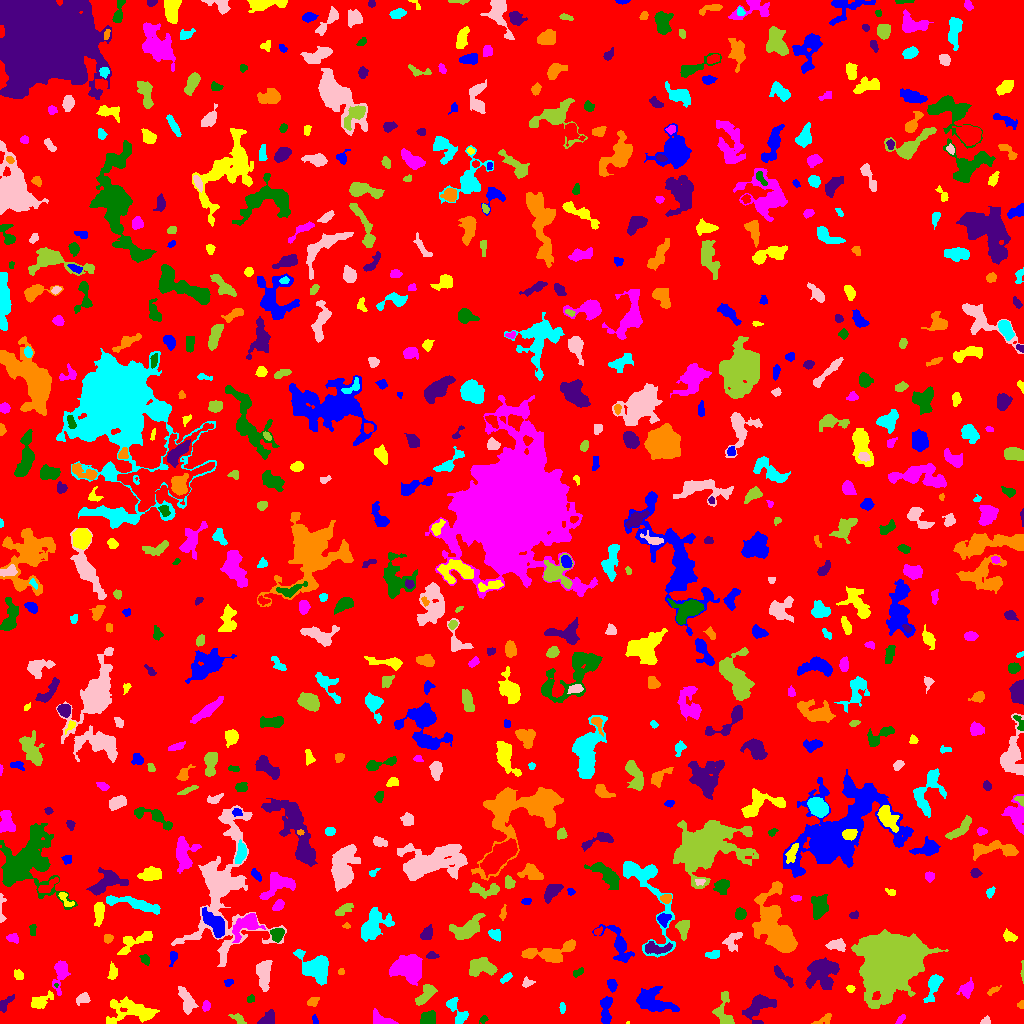

Values plotted in this chart, from the file beside it:
ID, X, Y, A, B, theta, total_flux, mu_max, mu_median, mu_mean, R_fwhm, R_e, R10, R90, x_start, x_end, y_start, y_end, area, greylevel
0, 505.4, 510.3, 301.9, 288.8, 0.866, 1135636, 11.0, 1.0, 1.428, 36.95, 224.6, 85.12, 373.4, 0, 1023, 0, 1023, 795048, 1.428
1, 605.7, 13.96, 7.985, 2.561, 1.54, 735.0, 6.0, 3.0, 2.849, 6.84, 5.14, 2.034, 7.939, 600, 612, 0, 27, 258, 5.849
2, 627.5, 0.625, 0.866, 0.696, 0.0, 16.0, 3.0, 1.0, 1.455, 1.128, 0.7979, 0.0, 1.596, 626, 629, 0, 2, 11, 6.455
3, 900.4, 3.884, 2.763, 1.255, 1.011, 69.0, 3.0, 1.0, 1.03, 2.646, 2.257, 0.7979, 3.478, 895, 905, 0, 9, 67, 8.03
4, 483.4, 4.021, 2.239, 1.553, 0.777, 146.0, 5.0, 2.0, 2.561, 2.877, 2.326, 0.7979, 3.656, 479, 488, 0, 8, 57, 5.561
5, 758.1, 17.05, 7.945, 4.731, 0.6939, 1503, 8.0, 3.0, 3.218, 7.421, 6.383, 2.585, 10.39, 742, 776, 0, 29, 467, 6.218
6, 825.4, 4.533, 4.77, 1.892, 0.4915, 90.0, 3.0, 1.0, 0.7826, 2.326, 2.523, 0.7979, 4.222, 811, 831, 0, 10, 115, 4.783
7, 457.6, 11.01, 8.938, 3.638, -1.081, 318.0, 4.0, 1.0, 1.214, 5.14, 4.297, 1.693, 7.159, 446, 468, 0, 26, 262, 5.214
8, 985.7, 1.911, 2.238, 1.685, 0.2259, 90.0, 3.0, 1.0, 1.364, 3.038, 2.326, 0.7979, 3.613, 980, 990, 0, 8, 66, 10.36
9, 238.8, 3.565, 4.069, 1.559, -0.5959, 85.0, 3.0, 1.0, 0.7944, 2.034, 2.764, 0.7979, 4.297, 228, 246, 0, 10, 107, 4.794
10, 1011, 3.192, 3.639, 1.829, -0.3282, 229.0, 5.0, 2.0, 1.893, 3.478, 2.932, 1.128, 4.853, 1000, 1019, 0, 8, 121, 7.893
11, 314.9, 2.663, 2.402, 1.116, -1.081, 92.0, 5.0, 2.0, 1.804, 2.111, 1.871, 0.5642, 3.038, 312, 318, 0, 9, 51, 6.804
12, 132.3, 11.83, 13.7, 6.003, -0.03882, 1607, 6.0, 2.0, 2.332, 9.339, 8.234, 2.985, 12.88, 106, 159, 0, 27, 689, 5.332
13, 382.3, 3.659, 6.051, 2.442, -0.3548, 293.0, 4.0, 1.0, 1.495, 5.47, 4.107, 1.596, 6.408, 373, 398, 0, 15, 196, 5.495
14, 428.7, 5.224, 3.545, 3.184, 0.3418, 644.0, 7.0, 3.0, 3.354, 5.441, 4.334, 1.784, 6.628, 420, 435, 0, 13, 192, 7.354
15, 267.6, 4.212, 4.243, 2.745, 0.6431, 589.0, 7.0, 3.0, 3.347, 4.478, 3.949, 1.596, 6.383, 257, 274, 0, 14, 176, 6.347
16, 1021, 18.82, 1.955, 1.661, 1.404, 136.0, 5.0, 3.0, 2.776, 2.877, 2.185, 0.7979, 3.385, 1017, 1023, 15, 23, 49, 7.776
17, 562.4, 15.5, 2.227, 1.362, -0.0, 62.0, 2.0, 1.0, 1.0, 3.827, 2.185, 0.9772, 3.523, 559, 565, 10, 21, 62, 6.0
18, 84.08, 25.58, 2.934, 2.315, 0.4293, 223.0, 6.0, 1.0, 1.729, 3.29, 2.764, 1.128, 4.72, 76, 90, 18, 31, 129, 5.729
19, 723.2, 12.71, 9.437, 4.533, -1.491, 833.0, 6.0, 3.0, 2.628, 7.136, 5.614, 2.185, 8.667, 712, 734, 0, 32, 317, 5.628
20, 535.8, 16.31, 6.119, 2.119, 0.4115, 236.0, 4.0, 1.0, 1.333, 4.754, 3.656, 1.262, 5.89, 524, 547, 8, 23, 177, 5.333
21, 651.1, 22.39, 8.808, 4.821, -0.3883, 3128, 18.0, 4.0, 5.17, 5.781, 6.794, 2.523, 11.45, 636, 679, 12, 37, 605, 8.17
22, 40.33, 22.1, 6.321, 2.947, 0.5179, 725.0, 7.0, 3.0, 3.18, 5.382, 4.886, 1.871, 7.464, 31, 53, 15, 33, 228, 6.18
23, 206.3, 17.44, 2.348, 1.888, -1.38, 82.0, 3.0, 1.0, 1.025, 2.585, 2.459, 0.9772, 3.989, 202, 210, 12, 23, 80, 6.025
24, 250.5, 24.77, 1.823, 1.617, 0.1717, 74.0, 4.0, 1.0, 1.298, 2.459, 1.954, 0.7979, 3.385, 247, 254, 21, 29, 57, 5.298
25, 4.819, 19.29, 4.535, 2.068, 1.071, 116.0, 2.0, 1.0, 0.8593, 5.352, 3.141, 1.262, 4.983, 0, 14, 11, 29, 135, 4.859
26, 312.9, 21.97, 2.898, 1.72, 0.4703, 196.0, 6.0, 2.0, 2.042, 3.038, 2.764, 0.9772, 4.514, 307, 319, 17, 26, 96, 6.042
27, 934.1, 39.27, 6.525, 2.802, 1.205, 883.0, 10.0, 2.0, 3.188, 4.853, 4.37, 1.693, 7.548, 923, 943, 21, 49, 277, 12.19
28, 186.7, 22.19, 7.482, 2.912, -1.196, 738.0, 6.0, 2.0, 2.571, 6.383, 5.323, 2.034, 8.33, 178, 198, 9, 37, 287, 5.571
29, 424.6, 28.22, 6.781, 2.679, 0.8819, 708.0, 7.0, 2.0, 2.798, 5.171, 4.754, 1.784, 7.569, 415, 437, 18, 39, 253, 6.798
30, 475.5, 27.5, 2.291, 1.5, -0.0, 64.0, 2.0, 1.0, 1.143, 3.909, 2.185, 0.9772, 3.613, 473, 479, 24, 32, 56, 5.143
31, 611.9, 38.58, 2.961, 2.172, -1.278, 336.0, 6.0, 3.0, 3.111, 4.442, 3.29, 1.262, 5.14, 607, 617, 31, 44, 108, 6.111
32, 850.4, 34.63, 1.93, 1.671, -0.01585, 147.0, 5.0, 3.0, 2.534, 3.09, 2.326, 0.7979, 3.523, 846, 855, 31, 38, 58, 12.53
33, 966.4, 34.64, 4.297, 3.122, 0.8351, 451.0, 5.0, 2.0, 2.399, 5.078, 4.406, 1.693, 6.699, 956, 973, 25, 46, 188, 9.399
34, 56.05, 38.24, 0.9007, 0.7472, -1.069, 21.0, 4.0, 1.0, 1.167, 1.382, 0.7979, 0.0, 1.493, 54, 58, 36, 40, 18, 9.167
35, 821.9, 52.15, 7.219, 6.648, 0.5629, 3064, 11.0, 4.0, 4.285, 8.387, 7.653, 3.038, 12.48, 805, 839, 34, 66, 715, 11.29
36, 993.1, 33.05, 3.471, 1.376, 0.5589, 128.0, 3.0, 2.0, 1.684, 3.568, 2.585, 1.128, 4.146, 987, 1001, 28, 38, 76, 5.684
37, 315.5, 55.42, 8.167, 5.529, -0.6671, 2717, 10.0, 4.0, 4.265, 9.508, 7.695, 3.09, 12.01, 293, 328, 38, 74, 637, 7.265
38, 526.7, 40.83, 2.386, 2.228, 0.1052, 82.0, 3.0, 1.0, 0.9425, 2.459, 2.326, 0.7979, 3.949, 522, 535, 36, 47, 87, 4.943
39, 1022, 52.6, 6.053, 0.6761, 1.568, 124.0, 5.0, 2.0, 2.255, 2.646, 2.257, 0.7979, 3.523, 1020, 1023, 40, 63, 55, 8.255
40, 458.4, 46.07, 6.053, 2.559, -1.049, 1167, 8.0, 4.0, 4.471, 7.181, 5.015, 2.111, 7.674, 451, 468, 35, 59, 261, 7.471
41, 228.6, 40.74, 2.254, 1.81, 0.6747, 85.0, 3.0, 1.0, 1.371, 2.764, 2.326, 0.7979, 3.785, 224, 233, 37, 44, 62, 5.371
42, 18.71, 48.55, 2.386, 1.825, -0.6524, 133.0, 4.0, 1.0, 1.462, 3.7, 2.646, 0.9772, 4.184, 14, 23, 44, 54, 91, 5.462
43, 406.4, 55.46, 7.331, 6.179, -0.2916, 3252, 11.0, 4.0, 4.58, 8.704, 8.117, 3.192, 12.94, 389, 422, 38, 69, 710, 7.58
44, 578.4, 51.0, 3.021, 1.346, 0.5117, 97.0, 3.0, 1.0, 1.26, 3.141, 2.523, 0.9772, 3.949, 573, 583, 46, 56, 77, 5.26
45, 782.7, 47.48, 7.591, 1.872, -0.7768, 458.0, 5.0, 3.0, 2.71, 5.323, 4.222, 1.693, 6.482, 774, 793, 36, 58, 169, 5.71
46, 341.0, 51.66, 1.64, 1.458, 1.428, 88.0, 4.0, 2.0, 2.095, 2.985, 2.034, 0.7979, 3.038, 338, 344, 49, 55, 42, 6.095
47, 506.1, 45.37, 3.518, 1.502, 0.6396, 219.0, 5.0, 2.0, 2.576, 3.613, 2.877, 1.128, 4.478, 500, 512, 40, 51, 85, 5.576
48, 263.5, 50.09, 7.707, 3.282, 1.558, 1186, 8.0, 3.0, 3.313, 6.84, 5.944, 2.326, 9.339, 256, 272, 32, 63, 358, 6.313
49, 481.3, 56.17, 7.001, 4.179, 0.01157, 1282, 7.0, 3.0, 3.33, 7.818, 6.457, 2.523, 9.69, 469, 497, 47, 66, 385, 6.33
50, 738.9, 58.3, 1.764, 1.672, 0.2836, 148.0, 5.0, 3.0, 2.741, 3.141, 2.185, 0.7979, 3.385, 736, 743, 55, 62, 54, 6.741
51, 172.8, 66.16, 3.851, 1.84, 1.408, 123.0, 2.0, 1.0, 1.337, 5.382, 3.09, 1.382, 4.983, 169, 177, 57, 72, 92, 5.337
52, 112.9, 51.33, 3.606, 2.061, 1.503, 341.0, 5.0, 3.0, 2.772, 4.442, 3.338, 1.382, 5.262, 107, 117, 44, 62, 123, 7.772
53, 60.49, 49.35, 8.73, 3.149, 1.399, 963.0, 9.0, 3.0, 3.117, 4.652, 5.323, 1.954, 8.5, 52, 70, 28, 63, 309, 6.117
54, 145, 64.23, 2.419, 1.668, -1.083, 116.0, 4.0, 1.0, 1.333, 3.29, 2.523, 0.7979, 4.146, 139, 149, 58, 69, 87, 5.333
55, 431.6, 67.93, 2.87, 1.662, -0.06158, 156.0, 5.0, 2.0, 2.0, 2.821, 2.646, 0.9772, 4.37, 426, 439, 65, 72, 78, 7.0
56, 551, 71.98, 15.83, 3.916, 0.1741, 626.0, 5.0, 1.0, 1.104, 3.478, 6.531, 2.394, 10.57, 521, 575, 61, 84, 567, 5.104
57, 713.5, 69.22, 3.308, 1.831, 0.213, 283.0, 6.0, 2.0, 2.645, 4.068, 3.038, 1.262, 4.853, 705, 719, 65, 73, 107, 6.645
58, 732.2, 81.58, 5.55, 3.704, 1.069, 530.0, 6.0, 2.0, 2.512, 5.726, 4.82, 1.693, 7.225, 722, 742, 72, 91, 211, 5.512
59, 892.6, 63.89, 14.28, 12.69, 0.6567, 75396, 79.0, 11.0, 19.72, 13.99, 14.92, 5.642, 27.9, 851, 948, 15, 94, 3824, 24.72
... 666 more rows
